Run: headless pygame with SDL's dummy video driver; simulated clock (each Clock.tick advances the game by its frame time, no real sleeping); random seed 0; keys injected as events and as key.get_pressed() state; no mouse input.
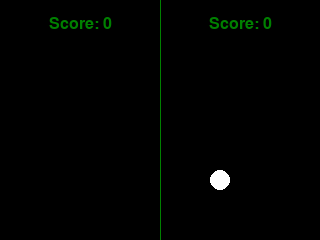
Frame 1 of 4 · flips 1–60 · no input
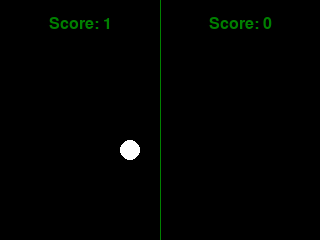
Frame 2 of 4 · flips 61–180 · tapped SPACE, RETURN · held RIGHT (→), D
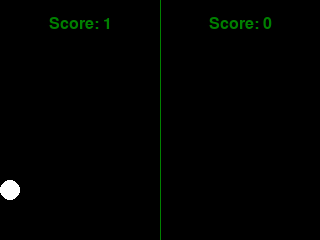
Frame 3 of 4 · flips 181–300 · held DOWN (↓), S
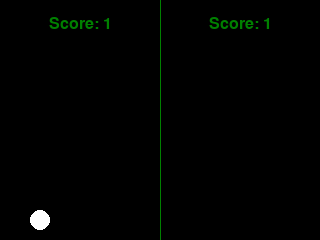
Frame 4 of 4 · flips 301–420 · held LEFT (←), A, UP (↑), W

The pygame program that drew these frames:

import pygame as pygame

screenSize = [320, 240]
ballLocation = [screenSize[0]//2, screenSize[1]//2]
black = 0, 0, 0
white = 255, 255, 255
green = 0, 128, 0
ballSpeed = [1, 1]
ballRect = pygame.Rect(ballLocation[0]-5, ballLocation[1]-5, 10, 10)
padSpeed = 4
left_padRect= pygame.Rect((0,0), (10, 50))
right_padRect = pygame.Rect((screenSize[0]-10, 0), (10, 50))
score = 0
score2=0
fps = 60
quit = False
keyboard_1 = False
keyboard_2 = False

timer = pygame.time.Clock()
window = pygame.display.set_mode(screenSize)
pygame.joystick.init()
joystickNum = int(pygame.joystick.get_count())
if joystickNum>=1:
    left_gamepad = pygame.joystick.Joystick(0)
    left_gamepad.init()

else:
    keyboard_1 = True
    print("Please Connect Two Game Controllers")

if joystickNum>=2:
    right_gamepad = pygame.joystick.Joystick(1)
    right_gamepad.init()
    #print(right_gamepad.get_name())
else:
    keyboard_2 = True
    print("Please Connect the Second Game Controller")
#print(pygame.font.get_default_font())
theFont = pygame.font.init()
theFont = pygame.font.Font(None, 24)

def reset():
    global score, ballLocation, ballSpeed, ballRect
    
    ballLocation = [screenSize[0]//2, screenSize[1]//2]
    if score < score2:
        ballSpeed = [1, 1]
    else:
        ballSpeed = [-1, 1]
    ballRect = pygame.Rect(ballLocation[0]-5, ballLocation[1]-5, 10, 10)
    
'''
def left_keyboardMap():
    global left_padRect
    for key in pygame.KEYDOWN():
        if key.name == 'K_s':
            if left_padRect.bottom >= screenSize[1]:
                padSpeed = 0
            else:
                padSpeed = 4
        if  key.name == 'K_w':
            if left_padRect.top <= 0:
                padSpeed = 0
            else:    
                padSpeed = -4
    else:
        padSpeed = 0
    return padSpeed

def right_keyboardMap():
    padSpeed =0
    for event in pygame.event.get():
        print(event.type)
        if event.type == pygame.KEYDOWN:
            print(event.key)
            if event.key == pygame.K_DOWN:
                if right_padRect.bottom >= screenSize[1]:
                    padSpeed = 0
                else:
                    padSpeed = 4
            if event.key == pygame.K_UP:
                if right_padRect.top <= 0:
                    padSpeed = 0
                else:    
                    padSpeed = -4
            else:
                padSpeed = 0
    return padSpeed    
'''
def drawCenterLine():
    global screenSize
    pygame.draw.line(window, green, (screenSize[0]//2,0), (screenSize[0]//2, screenSize[1])) 
def displayScore(font):
    global score, green, screenSize, score2
    
    text = font.render("Score: " + str(score), True, green)
    print(text.get_width())
    window.blit(text, (screenSize[0]//4-text.get_width()//2, text.get_height()))
    text = font.render("Score: " + str(score2), True, green)
    window.blit(text, (screenSize[0]//4*3-text.get_width()//2, text.get_height()))
                
                
def collide():
    global ballRect, left_padRect, right_padRect
    if ballRect.colliderect(right_padRect) or ballRect.colliderect(left_padRect):
        #print("Paddle and Ball Collide")
        return True
    else:
        return False

def left_paddleMove():
    global left_gamepad, left_padRect, screenSize
    
    if keyboard_1 == True:
        #padSpeed = left_keyboardMap()
        return
    else:
    
        if left_gamepad.get_axis(1) > 0:
            if left_padRect.bottom >= screenSize[1]:
                padSpeed = 0
            else:
                padSpeed = 4
        if left_gamepad.get_axis(1) < 0:
            if left_padRect.top <= 0:
                padSpeed = 0
            else:    
                padSpeed = -4
        if left_gamepad.get_axis(1) == 0:
            padSpeed = 0
        
    left_padRect = left_padRect.move(0,padSpeed)
    #print(padRect.top)
    pygame.draw.rect(window, white, left_padRect)
    
    #print(gamepad.get_axis(1))
def right_paddleMove():
    global right_gamepad, right_padRect, screenSize
    
    #print(right_gamepad.get_axis(1))
    
    if keyboard_2 == True:
        #padSpeed = right_keyboardMap()
        return
    else:
    
        if right_gamepad.get_axis(1) > 0:
            if right_padRect.bottom >= screenSize[1]:
                padSpeed = 0
            else:
                padSpeed = 4
        if right_gamepad.get_axis(1) < 0:
            if right_padRect.top <= 0:
                padSpeed = 0
            else:    
                padSpeed = -4
        if right_gamepad.get_axis(1) == 0:
            padSpeed = 0
        
    right_padRect = right_padRect.move(0,padSpeed)
    #print(padRect.top)
    pygame.draw.rect(window, white, right_padRect)
    
    #print(gamepad.get_axis(1))
def moveCircle():
    global ballLocation, screenSize, ballSpeed, ballRect, score, quit, score2

    if ballLocation[0]+10 >= screenSize[0]:
        ballSpeed[0] = -ballSpeed[0]
        score = score +1
        reset()
    if collide():
        ballSpeed[0] = -ballSpeed[0]
    if ballLocation[1] + 10 >= screenSize[1]:
        ballSpeed[1] = -ballSpeed[1]
    if ballLocation[1] <= 10:
        ballSpeed[1] = -ballSpeed[1]
    if ballLocation[0] <= 10:
        score2 = score2+1
        reset()
    
    ballLocation[0] = ballLocation[0]+ballSpeed[0]
    ballLocation[1] = ballLocation[1] + ballSpeed[1]
    ballRect = ballRect.move(ballSpeed)
    pygame.draw.circle(window, white, ballLocation, 10, 0) 
    pygame.display.flip()

while quit == False:
    for event in pygame.event.get():
        if event.type == pygame.QUIT:
            quit = True
            pygame.quit()
        if event.type == pygame.KEYDOWN:
            print("Key was pressed")
        #if event.type == pygame.JOYAXISMOTION:
            #print("D-Pad was used")
    displayScore(theFont)
    drawCenterLine()
    left_paddleMove()
    right_paddleMove()
    moveCircle()
    timer.tick(fps)
    window.fill(black)
